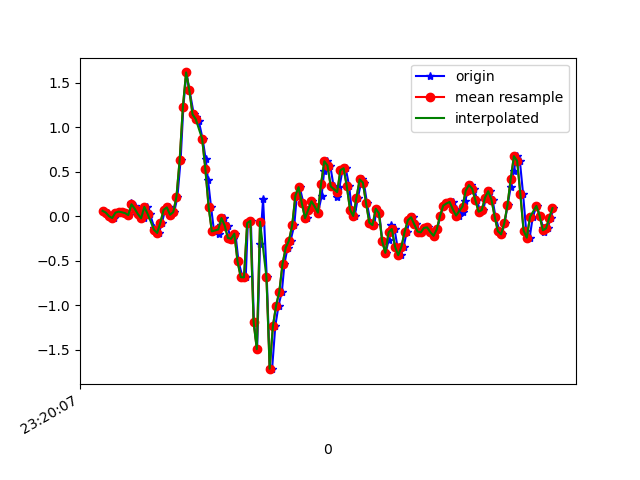

Data behind this chart, as committed beside it:
1617837608049, 533251669386511, 0.06299985, 0.14729625, 0.12715693
1617837608077, 533251688410671, 0.04345, -0.1838, 0.1516
1617837608092, 533251707434831, 0.003135, 0.06911, 0.1149
1617837608111, 533251726483791, -0.01763, -0.1716, 0.1308
1617837608126, 533251745507935, 0.04223, 0.0239, 0.0734
1617837608144, 533251764514223, 0.05445, -0.2107, 0.09295
1617837608163, 533251783561487, 0.04712, -0.03596, 0.01354
1617837608182, 533251802583967, 0.03734, -0.02008, -0.007233
1617837608205, 533251821606431, 0.01535, -0.09705, -0.04389
1617837608220, 533251840771442, 0.1534, 0.1485, -0.08176
1617837608239, 533251859793874, 0.1204, -0.1691, -0.04389
1617837608258, 533251878818322, 0.08743, -0.1899, -0.08054
1617837608277, 533251897865714, 0.02635, -0.1972, -0.05732
1617837608296, 533251916888338, -0.02008, -0.2522, -0.07076
1617837608315, 533251935910930, 0.1082, -0.02375, -0.09886
1617837608335, 533251954958354, 0.03123, -0.4245, -0.02312
1617837608363, 533251973971122, -0.1349, -0.3402, -0.04022
1617837608373, 533251992993202, -0.1642, -0.08239, -0.04511
1617837608391, 533252012040082, -0.185, -0.1606, 0.03308
1617837608410, 533252031062162, -0.07017, -0.04207, 0.01842
1617837608429, 533252050084274, 0.07522, -0.06528, -0.02312
1617837608451, 533252069093266, 0.1021, -0.1557, -0.03655
1617837608467, 533252088139602, 0.01902, -0.3231, -0.1196
1617837608486, 533252107161170, 0.04834, -0.5613, -0.2638
1617837608506, 533252126182610, 0.2218, -0.7922, -0.4128
1617837608526, 533252145228946, 0.6384, -1.111, -0.5839
1617837608543, 533252164257106, 1.233, -1.283, -0.7439
1617837608562, 533252183303634, 1.618, -1.38, -0.8563
1617837608581, 533252202325458, 1.418, -1.525, -0.8331
1617837608608, 533252221347218, 1.148, -1.624, -0.8209
1617837608620, 533252240393746, 1.117, -1.597, -0.849
1617837608639, 533252259415506, 1.07, -1.526, -0.8392
1617837608663, 533252278431826, 0.8706, -1.397, -0.7623
1617837608682, 533252297478162, 0.6433, -1.171, -0.6205
1617837608696, 533252316499730, 0.4149, -0.8386, -0.4287
1617837608715, 533252335546130, 0.1082, -0.3732, -0.188
1617837608734, 533252354567762, -0.1679, 0.2499, 0.1382
1617837608766, 533252373573714, -0.1997, 0.9842, 0.6061
1617837608777, 533252392619666, -0.09338, 1.695, 1.043
1617837608795, 533252411640786, -0.01763, 2.456, 1.397
1617837608818, 533252430661906, -0.1019, 3.239, 1.58
1617837608835, 533252449707858, -0.2412, 4.047, 1.651
1617837608849, 533252468724690, -0.251, 4.785, 1.765
1617837608867, 533252487770514, -0.1936, 5.199, 1.845
1617837608886, 533252506791634, -0.5051, 5.583, 1.674
1617837608911, 533252525812626, -0.6823, 5.955, 1.24
1617837608931, 533252544858450, -0.6847, 6.277, 0.815
1617837608944, 533252563879442, -0.07383, 6.467, 0.9115
1617837608963, 533252582893906, -0.0494, 6.041, 1.068
1617837608982, 533252601939538, -1.188, 4.85, 0.815
1617837609002, 533252620960338, -1.491, 3.882, 0.4839
1617837609020, 533252640005970, -0.3121, 3.386, 0.2506
1617837609039, 533252659026898, 0.1913, 2.62, 0.0172
1617837609062, 533252678053970, -0.6847, 1.556, -0.08665
1617837609081, 533252697099858, -1.706, 0.5505, -0.02312
1617837609095, 533252716120914, -1.716, -0.08605, -0.06099
1617837609115, 533252735166674, -1.232, -0.5943, -0.09886
1617837609135, 533252754187602, -1.002, -1.162, -0.06954
1617837609156, 533252773206610, -0.8447, -1.678, -0.06465
1617837609172, 533252792252370, -0.5332, -2.044, -0.149
1617837609191, 533252811273426, -0.3512, -2.376, -0.3163
... 87 more rows
